Dataset: pokemonClassifier (GitHub, jaredquekjz/pokemonClassifier). Classes: bug dragon type, dark type, electric type, fighting type, fire type, grass type, poison type, psychic type, rock type, water ice type.

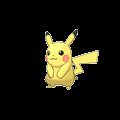
Label: electric type

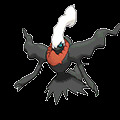
Label: dark type

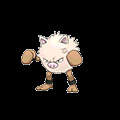
Label: fighting type

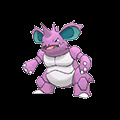
Label: poison type

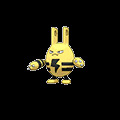
Label: electric type
